Run: headless pygame with SDL's dummy video driver; simulated clock (each Clock.tick advances the game by its frame time, no real sleeping); random seed 0; keys injected as events and as key.get_pressed() state; no mouse input.
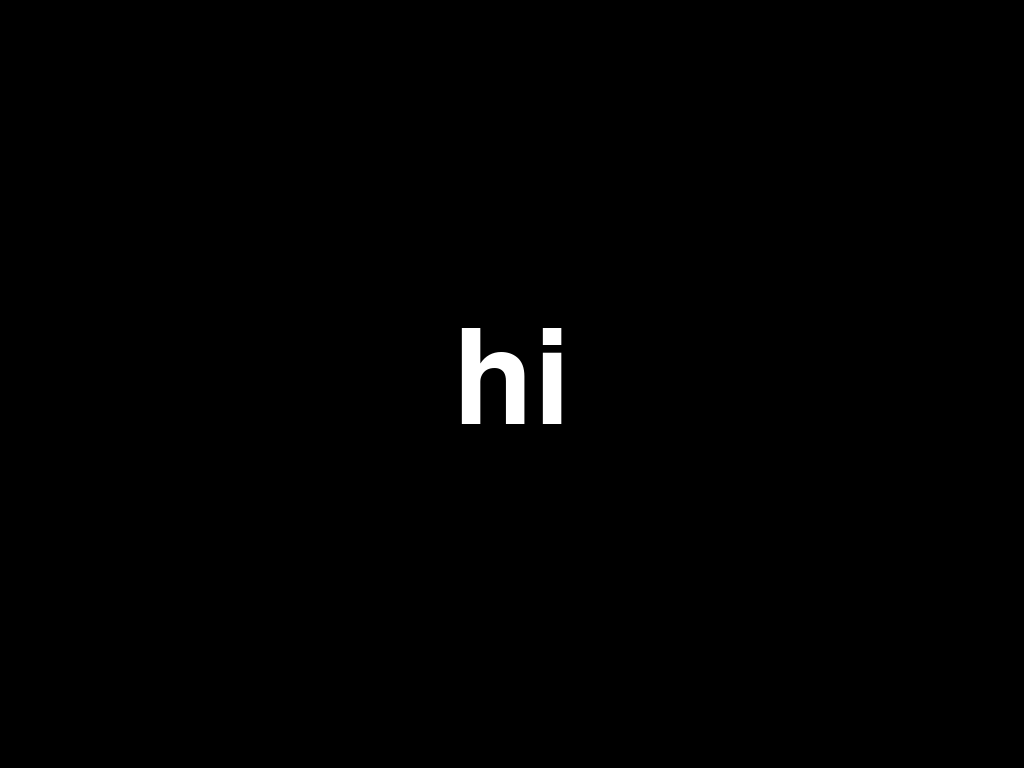
Frame 1 of 4 · flips 1–60 · no input
Frame 2 of 4 · flips 61–180 · tapped SPACE, RETURN · held RIGHT (→), D · screen unchanged from frame 1, image omitted
Frame 3 of 4 · flips 181–300 · held DOWN (↓), S · screen unchanged from frame 2, image omitted
Frame 4 of 4 · flips 301–420 · held LEFT (←), A, UP (↑), W · screen unchanged from frame 3, image omitted

The pygame program that drew these frames:

"""
HUD display for the Raspberry Pi, drawn with pygame to the HDMI output.

Run standalone to test:
    python3 display.py            # fullscreen at the panel's native resolution (what the Pi does)
    python3 display.py --window   # 800x480 window for dev on a laptop
"""

import sys
import pygame

BLACK = (0, 0, 0)
WHITE = (255, 255, 255)


class SixVisionDisplay:
    def __init__(self, width: int = 0, height: int = 0, fullscreen: bool = True, fps: int = 30):
        # width/height of 0 means "use the current screen resolution" when fullscreen
        self.width = width
        self.height = height
        self.fullscreen = fullscreen
        self.fps = fps
        self.screen = None
        self.clock = None
        self.font = None

    def display_init(self) -> bool:
        """Open the window, hide the cursor, load the font once. Returns False if the panel can't be opened."""
        pygame.init()
        flags = pygame.FULLSCREEN if self.fullscreen else 0
        try:
            self.screen = pygame.display.set_mode((self.width, self.height), flags)
        except pygame.error as e:
            print(f"[DISPLAY] Could not open display: {e}")
            return False

        # read back the real size in case we asked for (0, 0)
        self.width, self.height = self.screen.get_size()
        pygame.display.set_caption("SixOS")
        pygame.mouse.set_visible(False)
        self.clock = pygame.time.Clock()
        self.font = pygame.font.Font(None, int(self.height * 0.25))
        print(f"Started SixOS with dimensions {self.width}x{self.height}")
        return True

    def render(self):
        """Draw one frame and push it to the screen."""
        self.screen.fill(BLACK)

        text = self.font.render("hi", True, WHITE)
        self.screen.blit(text, text.get_rect(center=self.screen.get_rect().center))

        pygame.display.flip()
        self.clock.tick(self.fps)

    def should_quit(self) -> bool:
        """Drain the event queue. True if the window was closed or ESC was pressed."""
        for event in pygame.event.get():
            if event.type == pygame.QUIT:
                return True
            if event.type == pygame.KEYDOWN and event.key == pygame.K_ESCAPE:
                return True
        return False

    def display_close(self):
        """Release the display on shutdown."""
        pygame.quit()


# --- Main ---
if __name__ == "__main__":
    # window mode for easy laptop dev away from pi
    if "--window" in sys.argv:
        display = SixVisionDisplay(width=800, height=450, fullscreen=False)
    else:
        display = SixVisionDisplay()

    if not display.display_init():
        sys.exit(1)

    try:
        # only keep the display on while window open
        # (lets the x button close it)
        while not display.should_quit():
            display.render()
    except KeyboardInterrupt:
        pass
    finally:
        display.display_close()
